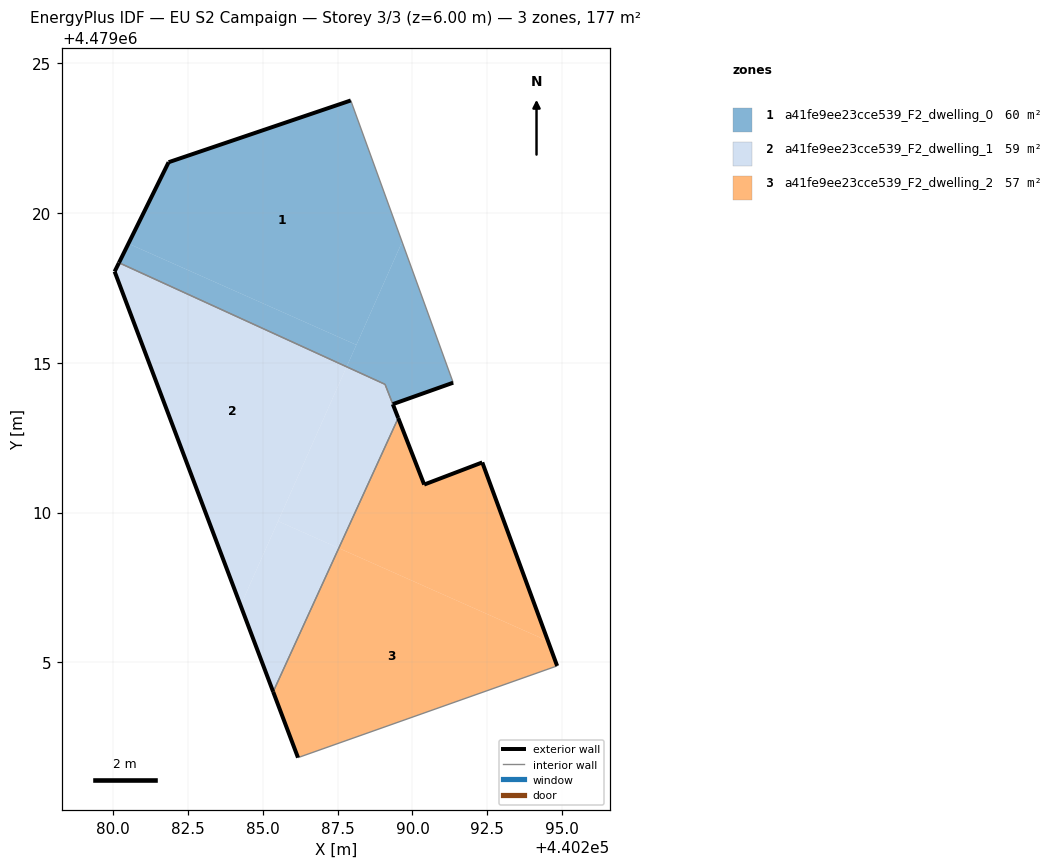
=== STOREY PLAN SPEC (per zone: floor XY polygon, exterior-wall plan segments, windows/doors) ===
zone 1: a41fe9ee23cce539_F2_dwelling_0  (59.8 m²)
  floor: (440288.13, 4479015.60) (440289.65, 4479019.04) (440287.94, 4479023.76) (440281.86, 4479021.70) (440280.52, 4479018.98)
  floor: (440291.36, 4479014.34) (440289.65, 4479019.04) (440287.80, 4479014.87) (440289.08, 4479014.28) (440289.34, 4479013.62)
  floor: (440287.80, 4479014.87) (440288.13, 4479015.60) (440280.52, 4479018.98) (440280.20, 4479018.34)
  exterior wall: (440280.20, 4479018.34) – (440281.86, 4479021.70)  [3.7 m]
  exterior wall: (440281.86, 4479021.70) – (440287.94, 4479023.76)  [6.4 m]
  exterior wall: (440291.36, 4479014.34) – (440289.34, 4479013.62)  [2.1 m]
  interior walls: 3
zone 2: a41fe9ee23cce539_F2_dwelling_1  (59.3 m²)
  floor: (440284.26, 4479006.90) (440287.80, 4479014.87) (440280.20, 4479018.34) (440280.06, 4479018.05)
  floor: (440287.54, 4479008.82) (440289.52, 4479013.16) (440289.08, 4479014.28) (440287.80, 4479014.87) (440285.51, 4479009.72)
  floor: (440285.35, 4479004.02) (440287.54, 4479008.82) (440285.51, 4479009.72) (440284.26, 4479006.90)
  exterior wall: (440289.34, 4479013.62) – (440289.34, 4479013.62)  [0.0 m]
  exterior wall: (440289.34, 4479013.62) – (440289.52, 4479013.16)  [0.5 m]
  exterior wall: (440285.35, 4479004.02) – (440280.06, 4479018.05)  [15.0 m]
  exterior wall: (440280.06, 4479018.05) – (440280.20, 4479018.34)  [0.3 m]
  interior walls: 3
zone 3: a41fe9ee23cce539_F2_dwelling_2  (57.5 m²)
  floor: (440294.52, 4479005.71) (440292.33, 4479011.68) (440290.39, 4479010.94) (440289.52, 4479013.16) (440287.54, 4479008.82)
  floor: (440294.83, 4479004.88) (440294.52, 4479005.71) (440287.54, 4479008.82) (440285.35, 4479004.02) (440286.18, 4479001.82)
  exterior wall: (440286.18, 4479001.82) – (440285.35, 4479004.02)  [2.3 m]
  exterior wall: (440289.52, 4479013.16) – (440290.39, 4479010.94)  [2.4 m]
  exterior wall: (440290.39, 4479010.94) – (440292.33, 4479011.68)  [2.1 m]
  exterior wall: (440292.33, 4479011.68) – (440294.83, 4479004.88)  [7.2 m]
  interior walls: 2

=== DERIVED (storey summary) ===
Building: EU S2 Campaign
Storey: 3 of 3  (floor level z = 6.00 m)
Storey gross floor area: 176.5 m²
Zones on this storey: 3
  - a41fe9ee23cce539_F2_dwelling_0: floor 59.8 m²; exterior wall 12.3 m (36.9 m²); WWR 0.0%
  - a41fe9ee23cce539_F2_dwelling_1: floor 59.3 m²; exterior wall 15.8 m (47.4 m²); WWR 0.0%
  - a41fe9ee23cce539_F2_dwelling_2: floor 57.5 m²; exterior wall 14.0 m (42.1 m²); WWR 0.0%
Zone adjacency (shared interzone walls):
  - a41fe9ee23cce539_F2_dwelling_0 ↔ a41fe9ee23cce539_F2_dwelling_1
  - a41fe9ee23cce539_F2_dwelling_1 ↔ a41fe9ee23cce539_F2_dwelling_2